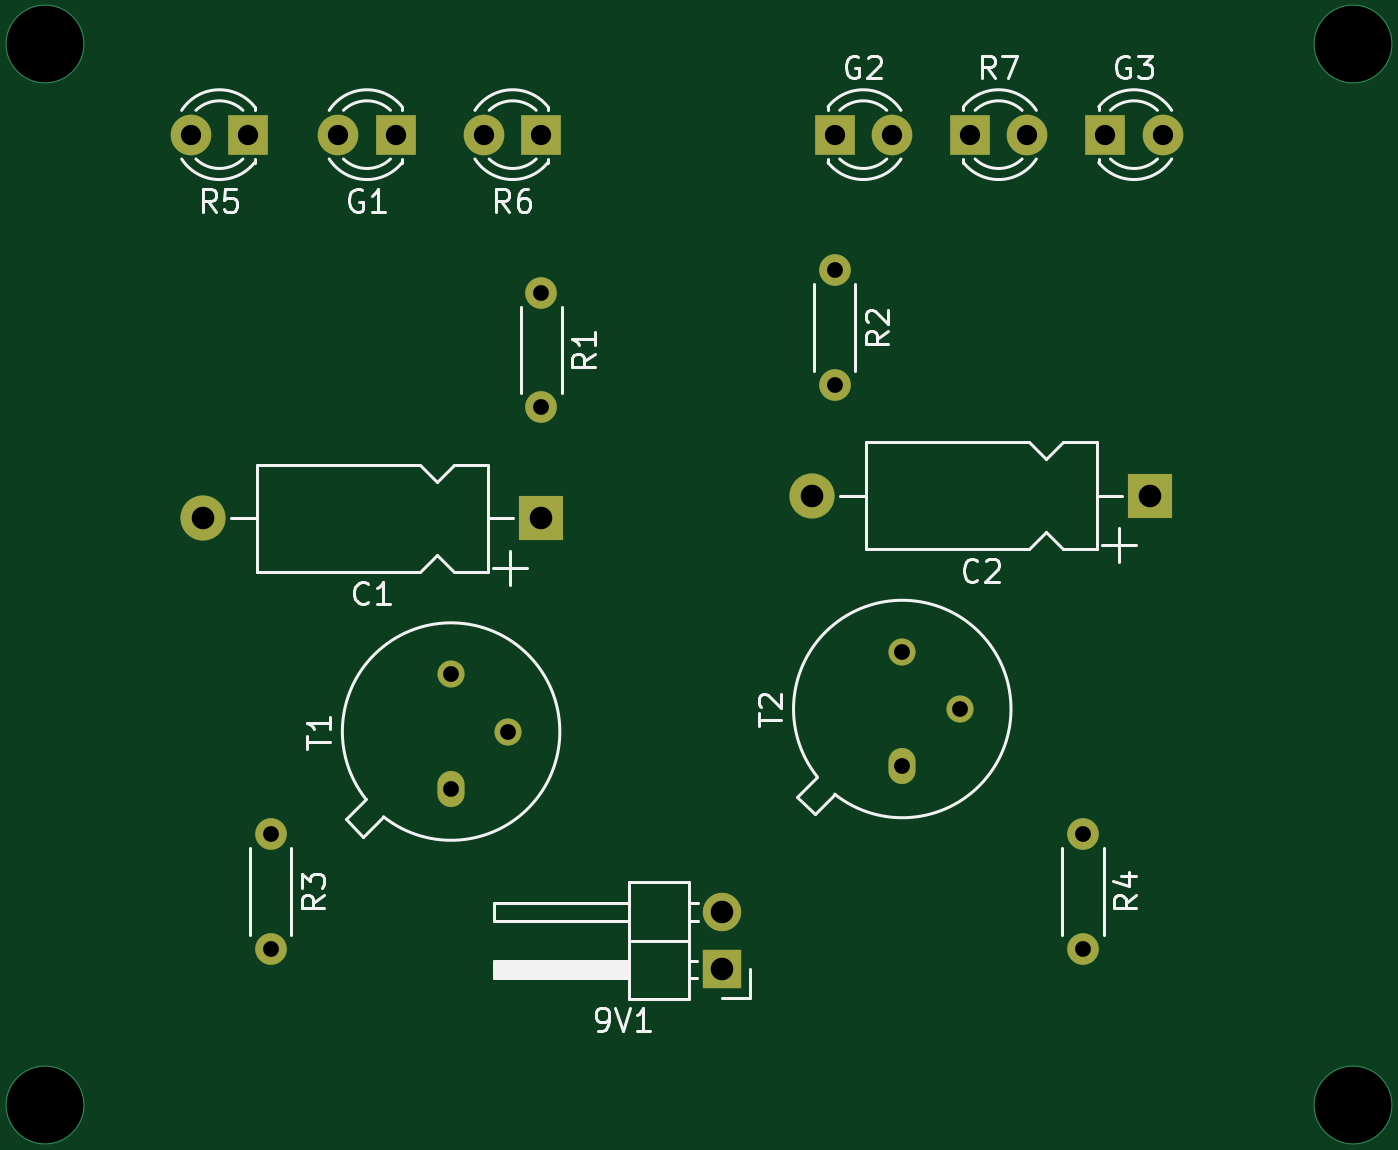
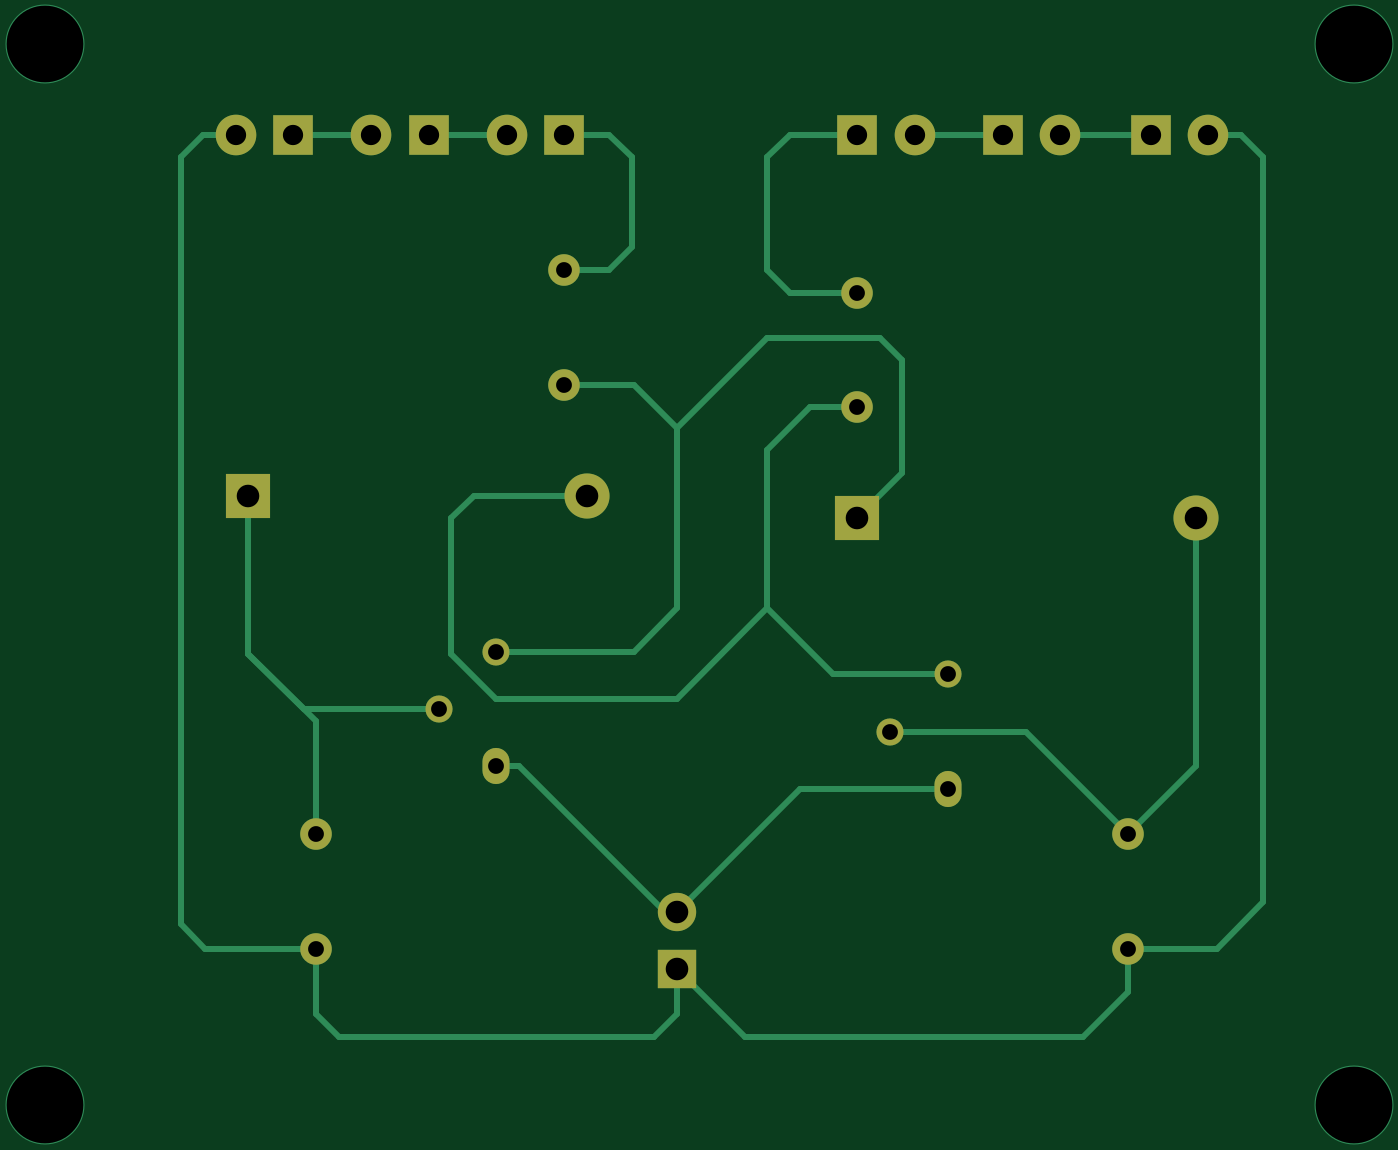
Circuit board: 11 layer files. Board 58.0 x 47.0 mm.
- bottom_copper: dancing led-B_Cu.gbr (7584 bytes)
- bottom_mask: dancing led-B_Mask.gbr (2062 bytes)
- paste: dancing led-B_Paste.gbr (479 bytes)
- bottom_silk: dancing led-B_SilkS.gbr (480 bytes)
- outline: dancing led-Edge_Cuts.gbr (451 bytes)
- top_copper: dancing led-F_Cu.gbr (3657 bytes)
- top_mask: dancing led-F_Mask.gbr (2062 bytes)
- paste: dancing led-F_Paste.gbr (479 bytes)
- top_silk: dancing led-F_SilkS.gbr (16673 bytes)
- drill: dancing led-NPTH.drl (284 bytes)
- drill: dancing led-PTH.drl (938 bytes)

=== bottom_copper: dancing led-B_Cu.gbr (7584 bytes, source omitted) ===
=== bottom_mask: dancing led-B_Mask.gbr ===
%TF.GenerationSoftware,KiCad,Pcbnew,(5.1.12)-1*%
%TF.CreationDate,2023-08-13T12:23:47+05:30*%
%TF.ProjectId,dancing led,64616e63-696e-4672-906c-65642e6b6963,rev?*%
%TF.SameCoordinates,Original*%
%TF.FileFunction,Soldermask,Bot*%
%TF.FilePolarity,Negative*%
%FSLAX46Y46*%
G04 Gerber Fmt 4.6, Leading zero omitted, Abs format (unit mm)*
G04 Created by KiCad (PCBNEW (5.1.12)-1) date 2023-08-13 12:23:47*
%MOMM*%
%LPD*%
G01*
G04 APERTURE LIST*
%ADD10O,1.200000X1.200000*%
%ADD11O,1.200000X1.600000*%
%ADD12C,1.800000*%
%ADD13R,1.800000X1.800000*%
%ADD14O,1.400000X1.400000*%
%ADD15C,1.400000*%
%ADD16O,2.000000X2.000000*%
%ADD17R,2.000000X2.000000*%
%ADD18O,1.700000X1.700000*%
%ADD19R,1.700000X1.700000*%
G04 APERTURE END LIST*
D10*
%TO.C,T2*%
X172000000Y-95920000D03*
X174540000Y-98460000D03*
D11*
X172000000Y-101000000D03*
%TD*%
D10*
%TO.C,T1*%
X152000000Y-96920000D03*
X154540000Y-99460000D03*
D11*
X152000000Y-102000000D03*
%TD*%
D12*
%TO.C,R7*%
X177540000Y-73000000D03*
D13*
X175000000Y-73000000D03*
%TD*%
D12*
%TO.C,R6*%
X153460000Y-73000000D03*
D13*
X156000000Y-73000000D03*
%TD*%
D12*
%TO.C,R5*%
X140460000Y-73000000D03*
D13*
X143000000Y-73000000D03*
%TD*%
D14*
%TO.C,R4*%
X180000000Y-109080000D03*
D15*
X180000000Y-104000000D03*
%TD*%
D14*
%TO.C,R3*%
X144000000Y-109080000D03*
D15*
X144000000Y-104000000D03*
%TD*%
D14*
%TO.C,R2*%
X169000000Y-84080000D03*
D15*
X169000000Y-79000000D03*
%TD*%
D14*
%TO.C,R1*%
X156000000Y-85080000D03*
D15*
X156000000Y-80000000D03*
%TD*%
D12*
%TO.C,G3*%
X183540000Y-73000000D03*
D13*
X181000000Y-73000000D03*
%TD*%
D12*
%TO.C,G2*%
X171540000Y-73000000D03*
D13*
X169000000Y-73000000D03*
%TD*%
D12*
%TO.C,G1*%
X147000000Y-73000000D03*
D13*
X149540000Y-73000000D03*
%TD*%
D16*
%TO.C,C2*%
X168000000Y-89000000D03*
D17*
X183000000Y-89000000D03*
%TD*%
D16*
%TO.C,C1*%
X141000000Y-90000000D03*
D17*
X156000000Y-90000000D03*
%TD*%
D18*
%TO.C,9V1*%
X164000000Y-107460000D03*
D19*
X164000000Y-110000000D03*
%TD*%
M02*

=== paste: dancing led-B_Paste.gbr ===
%TF.GenerationSoftware,KiCad,Pcbnew,(5.1.12)-1*%
%TF.CreationDate,2023-08-13T12:23:47+05:30*%
%TF.ProjectId,dancing led,64616e63-696e-4672-906c-65642e6b6963,rev?*%
%TF.SameCoordinates,Original*%
%TF.FileFunction,Paste,Bot*%
%TF.FilePolarity,Positive*%
%FSLAX46Y46*%
G04 Gerber Fmt 4.6, Leading zero omitted, Abs format (unit mm)*
G04 Created by KiCad (PCBNEW (5.1.12)-1) date 2023-08-13 12:23:47*
%MOMM*%
%LPD*%
G01*
G04 APERTURE LIST*
G04 APERTURE END LIST*
M02*

=== bottom_silk: dancing led-B_SilkS.gbr ===
%TF.GenerationSoftware,KiCad,Pcbnew,(5.1.12)-1*%
%TF.CreationDate,2023-08-13T12:23:47+05:30*%
%TF.ProjectId,dancing led,64616e63-696e-4672-906c-65642e6b6963,rev?*%
%TF.SameCoordinates,Original*%
%TF.FileFunction,Legend,Bot*%
%TF.FilePolarity,Positive*%
%FSLAX46Y46*%
G04 Gerber Fmt 4.6, Leading zero omitted, Abs format (unit mm)*
G04 Created by KiCad (PCBNEW (5.1.12)-1) date 2023-08-13 12:23:47*
%MOMM*%
%LPD*%
G01*
G04 APERTURE LIST*
G04 APERTURE END LIST*
M02*

=== outline: dancing led-Edge_Cuts.gbr ===
%TF.GenerationSoftware,KiCad,Pcbnew,(5.1.12)-1*%
%TF.CreationDate,2023-08-13T12:23:47+05:30*%
%TF.ProjectId,dancing led,64616e63-696e-4672-906c-65642e6b6963,rev?*%
%TF.SameCoordinates,Original*%
%TF.FileFunction,Profile,NP*%
%FSLAX46Y46*%
G04 Gerber Fmt 4.6, Leading zero omitted, Abs format (unit mm)*
G04 Created by KiCad (PCBNEW (5.1.12)-1) date 2023-08-13 12:23:47*
%MOMM*%
%LPD*%
G01*
G04 APERTURE LIST*
G04 APERTURE END LIST*
M02*

=== top_copper: dancing led-F_Cu.gbr ===
%TF.GenerationSoftware,KiCad,Pcbnew,(5.1.12)-1*%
%TF.CreationDate,2023-08-13T12:23:47+05:30*%
%TF.ProjectId,dancing led,64616e63-696e-4672-906c-65642e6b6963,rev?*%
%TF.SameCoordinates,Original*%
%TF.FileFunction,Copper,L1,Top*%
%TF.FilePolarity,Positive*%
%FSLAX46Y46*%
G04 Gerber Fmt 4.6, Leading zero omitted, Abs format (unit mm)*
G04 Created by KiCad (PCBNEW (5.1.12)-1) date 2023-08-13 12:23:47*
%MOMM*%
%LPD*%
G01*
G04 APERTURE LIST*
%TA.AperFunction,ComponentPad*%
%ADD10O,1.200000X1.200000*%
%TD*%
%TA.AperFunction,ComponentPad*%
%ADD11O,1.200000X1.600000*%
%TD*%
%TA.AperFunction,ComponentPad*%
%ADD12C,1.800000*%
%TD*%
%TA.AperFunction,ComponentPad*%
%ADD13R,1.800000X1.800000*%
%TD*%
%TA.AperFunction,ComponentPad*%
%ADD14O,1.400000X1.400000*%
%TD*%
%TA.AperFunction,ComponentPad*%
%ADD15C,1.400000*%
%TD*%
%TA.AperFunction,ComponentPad*%
%ADD16O,2.000000X2.000000*%
%TD*%
%TA.AperFunction,ComponentPad*%
%ADD17R,2.000000X2.000000*%
%TD*%
%TA.AperFunction,ComponentPad*%
%ADD18O,1.700000X1.700000*%
%TD*%
%TA.AperFunction,ComponentPad*%
%ADD19R,1.700000X1.700000*%
%TD*%
%TA.AperFunction,ViaPad*%
%ADD20C,3.500000*%
%TD*%
G04 APERTURE END LIST*
D10*
%TO.P,T2,3*%
%TO.N,Net-(C1-Pad1)*%
X172000000Y-95920000D03*
%TO.P,T2,2*%
%TO.N,Net-(C2-Pad1)*%
X174540000Y-98460000D03*
D11*
%TO.P,T2,1*%
%TO.N,Net-(9V1-Pad2)*%
X172000000Y-101000000D03*
%TD*%
D10*
%TO.P,T1,3*%
%TO.N,Net-(C2-Pad2)*%
X152000000Y-96920000D03*
%TO.P,T1,2*%
%TO.N,Net-(C1-Pad2)*%
X154540000Y-99460000D03*
D11*
%TO.P,T1,1*%
%TO.N,Net-(9V1-Pad2)*%
X152000000Y-102000000D03*
%TD*%
D12*
%TO.P,R7,2*%
%TO.N,Net-(G3-Pad1)*%
X177540000Y-73000000D03*
D13*
%TO.P,R7,1*%
%TO.N,Net-(G2-Pad2)*%
X175000000Y-73000000D03*
%TD*%
D12*
%TO.P,R6,2*%
%TO.N,Net-(G1-Pad1)*%
X153460000Y-73000000D03*
D13*
%TO.P,R6,1*%
%TO.N,Net-(R1-Pad1)*%
X156000000Y-73000000D03*
%TD*%
D12*
%TO.P,R5,2*%
%TO.N,Net-(9V1-Pad1)*%
X140460000Y-73000000D03*
D13*
%TO.P,R5,1*%
%TO.N,Net-(G1-Pad2)*%
X143000000Y-73000000D03*
%TD*%
D14*
%TO.P,R4,2*%
%TO.N,Net-(9V1-Pad1)*%
X180000000Y-109080000D03*
D15*
%TO.P,R4,1*%
%TO.N,Net-(C2-Pad1)*%
X180000000Y-104000000D03*
%TD*%
D14*
%TO.P,R3,2*%
%TO.N,Net-(9V1-Pad1)*%
X144000000Y-109080000D03*
D15*
%TO.P,R3,1*%
%TO.N,Net-(C1-Pad2)*%
X144000000Y-104000000D03*
%TD*%
D14*
%TO.P,R2,2*%
%TO.N,Net-(C1-Pad1)*%
X169000000Y-84080000D03*
D15*
%TO.P,R2,1*%
%TO.N,Net-(G2-Pad1)*%
X169000000Y-79000000D03*
%TD*%
D14*
%TO.P,R1,2*%
%TO.N,Net-(C2-Pad2)*%
X156000000Y-85080000D03*
D15*
%TO.P,R1,1*%
%TO.N,Net-(R1-Pad1)*%
X156000000Y-80000000D03*
%TD*%
D12*
%TO.P,G3,2*%
%TO.N,Net-(9V1-Pad1)*%
X183540000Y-73000000D03*
D13*
%TO.P,G3,1*%
%TO.N,Net-(G3-Pad1)*%
X181000000Y-73000000D03*
%TD*%
D12*
%TO.P,G2,2*%
%TO.N,Net-(G2-Pad2)*%
X171540000Y-73000000D03*
D13*
%TO.P,G2,1*%
%TO.N,Net-(G2-Pad1)*%
X169000000Y-73000000D03*
%TD*%
D12*
%TO.P,G1,2*%
%TO.N,Net-(G1-Pad2)*%
X147000000Y-73000000D03*
D13*
%TO.P,G1,1*%
%TO.N,Net-(G1-Pad1)*%
X149540000Y-73000000D03*
%TD*%
D16*
%TO.P,C2,2*%
%TO.N,Net-(C2-Pad2)*%
X168000000Y-89000000D03*
D17*
%TO.P,C2,1*%
%TO.N,Net-(C2-Pad1)*%
X183000000Y-89000000D03*
%TD*%
D16*
%TO.P,C1,2*%
%TO.N,Net-(C1-Pad2)*%
X141000000Y-90000000D03*
D17*
%TO.P,C1,1*%
%TO.N,Net-(C1-Pad1)*%
X156000000Y-90000000D03*
%TD*%
D18*
%TO.P,9V1,2*%
%TO.N,Net-(9V1-Pad2)*%
X164000000Y-107460000D03*
D19*
%TO.P,9V1,1*%
%TO.N,Net-(9V1-Pad1)*%
X164000000Y-110000000D03*
%TD*%
D20*
%TO.N,*%
X134000000Y-69000000D03*
X192000000Y-69000000D03*
X134000000Y-116000000D03*
X192000000Y-116000000D03*
%TD*%
M02*

=== top_mask: dancing led-F_Mask.gbr ===
%TF.GenerationSoftware,KiCad,Pcbnew,(5.1.12)-1*%
%TF.CreationDate,2023-08-13T12:23:47+05:30*%
%TF.ProjectId,dancing led,64616e63-696e-4672-906c-65642e6b6963,rev?*%
%TF.SameCoordinates,Original*%
%TF.FileFunction,Soldermask,Top*%
%TF.FilePolarity,Negative*%
%FSLAX46Y46*%
G04 Gerber Fmt 4.6, Leading zero omitted, Abs format (unit mm)*
G04 Created by KiCad (PCBNEW (5.1.12)-1) date 2023-08-13 12:23:47*
%MOMM*%
%LPD*%
G01*
G04 APERTURE LIST*
%ADD10O,1.200000X1.200000*%
%ADD11O,1.200000X1.600000*%
%ADD12C,1.800000*%
%ADD13R,1.800000X1.800000*%
%ADD14O,1.400000X1.400000*%
%ADD15C,1.400000*%
%ADD16O,2.000000X2.000000*%
%ADD17R,2.000000X2.000000*%
%ADD18O,1.700000X1.700000*%
%ADD19R,1.700000X1.700000*%
G04 APERTURE END LIST*
D10*
%TO.C,T2*%
X172000000Y-95920000D03*
X174540000Y-98460000D03*
D11*
X172000000Y-101000000D03*
%TD*%
D10*
%TO.C,T1*%
X152000000Y-96920000D03*
X154540000Y-99460000D03*
D11*
X152000000Y-102000000D03*
%TD*%
D12*
%TO.C,R7*%
X177540000Y-73000000D03*
D13*
X175000000Y-73000000D03*
%TD*%
D12*
%TO.C,R6*%
X153460000Y-73000000D03*
D13*
X156000000Y-73000000D03*
%TD*%
D12*
%TO.C,R5*%
X140460000Y-73000000D03*
D13*
X143000000Y-73000000D03*
%TD*%
D14*
%TO.C,R4*%
X180000000Y-109080000D03*
D15*
X180000000Y-104000000D03*
%TD*%
D14*
%TO.C,R3*%
X144000000Y-109080000D03*
D15*
X144000000Y-104000000D03*
%TD*%
D14*
%TO.C,R2*%
X169000000Y-84080000D03*
D15*
X169000000Y-79000000D03*
%TD*%
D14*
%TO.C,R1*%
X156000000Y-85080000D03*
D15*
X156000000Y-80000000D03*
%TD*%
D12*
%TO.C,G3*%
X183540000Y-73000000D03*
D13*
X181000000Y-73000000D03*
%TD*%
D12*
%TO.C,G2*%
X171540000Y-73000000D03*
D13*
X169000000Y-73000000D03*
%TD*%
D12*
%TO.C,G1*%
X147000000Y-73000000D03*
D13*
X149540000Y-73000000D03*
%TD*%
D16*
%TO.C,C2*%
X168000000Y-89000000D03*
D17*
X183000000Y-89000000D03*
%TD*%
D16*
%TO.C,C1*%
X141000000Y-90000000D03*
D17*
X156000000Y-90000000D03*
%TD*%
D18*
%TO.C,9V1*%
X164000000Y-107460000D03*
D19*
X164000000Y-110000000D03*
%TD*%
M02*

=== paste: dancing led-F_Paste.gbr ===
%TF.GenerationSoftware,KiCad,Pcbnew,(5.1.12)-1*%
%TF.CreationDate,2023-08-13T12:23:47+05:30*%
%TF.ProjectId,dancing led,64616e63-696e-4672-906c-65642e6b6963,rev?*%
%TF.SameCoordinates,Original*%
%TF.FileFunction,Paste,Top*%
%TF.FilePolarity,Positive*%
%FSLAX46Y46*%
G04 Gerber Fmt 4.6, Leading zero omitted, Abs format (unit mm)*
G04 Created by KiCad (PCBNEW (5.1.12)-1) date 2023-08-13 12:23:47*
%MOMM*%
%LPD*%
G01*
G04 APERTURE LIST*
G04 APERTURE END LIST*
M02*

=== top_silk: dancing led-F_SilkS.gbr (16673 bytes, source omitted) ===
=== drill: dancing led-NPTH.drl ===
M48
; DRILL file {KiCad (5.1.12)-1} date 08/13/23 12:23:41
; FORMAT={-:-/ absolute / inch / decimal}
; #@! TF.CreationDate,2023-08-13T12:23:41+05:30
; #@! TF.GenerationSoftware,Kicad,Pcbnew,(5.1.12)-1
; #@! TF.FileFunction,NonPlated,1,2,NPTH
FMAT,2
INCH
%
G90
G05
T0
M30

=== drill: dancing led-PTH.drl ===
M48
; DRILL file {KiCad (5.1.12)-1} date 08/13/23 12:23:41
; FORMAT={-:-/ absolute / inch / decimal}
; #@! TF.CreationDate,2023-08-13T12:23:41+05:30
; #@! TF.GenerationSoftware,Kicad,Pcbnew,(5.1.12)-1
; #@! TF.FileFunction,Plated,1,2,PTH
FMAT,2
INCH
T1C0.0276
T2C0.0354
T3C0.0394
T4C0.1339
%
G90
G05
T1
X5.6693Y-4.0945
X5.6693Y-4.2945
X5.9843Y-3.8157
X5.9843Y-4.0157
X6.0843Y-3.9157
X6.1417Y-3.1496
X6.1417Y-3.3496
X6.6535Y-3.1102
X6.6535Y-3.3102
X6.7717Y-3.7764
X6.7717Y-3.9764
X6.8717Y-3.8764
X7.0866Y-4.0945
X7.0866Y-4.2945
T2
X5.5299Y-2.874
X5.6299Y-2.874
X5.7874Y-2.874
X5.8874Y-2.874
X6.0417Y-2.874
X6.1417Y-2.874
X6.6535Y-2.874
X6.7535Y-2.874
X6.8898Y-2.874
X6.9898Y-2.874
X7.126Y-2.874
X7.226Y-2.874
T3
X5.5512Y-3.5433
X6.1417Y-3.5433
X6.4567Y-4.2307
X6.4567Y-4.3307
X6.6142Y-3.5039
X7.2047Y-3.5039
T4
X5.2756Y-2.7165
X5.2756Y-4.5669
X7.5591Y-2.7165
X7.5591Y-4.5669
T0
M30

